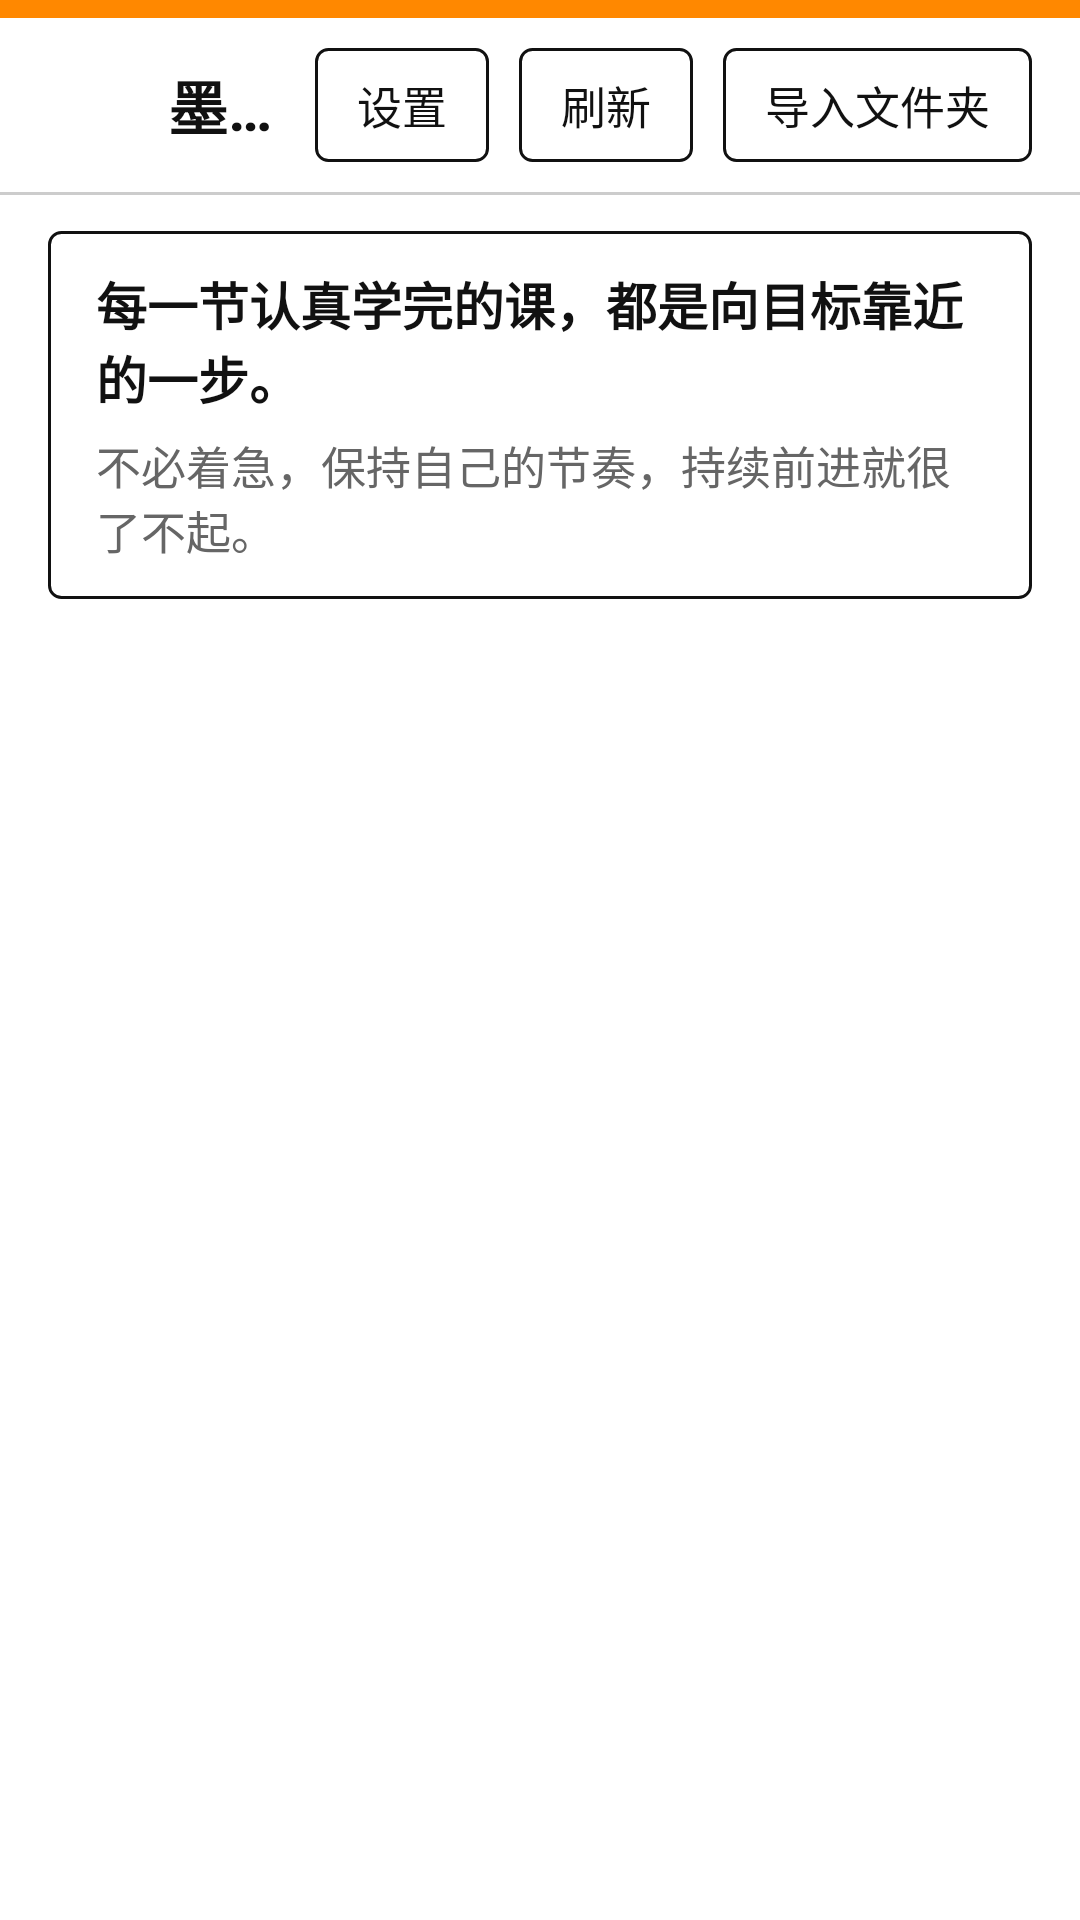

Produce the Android XML layout that renders to this screen, including the resource entries it uses.
<!-- AndroidManifest.xml: application theme AppTheme -->
<!-- res/layout/activity_main.xml -->
<?xml version="1.0" encoding="utf-8"?>
<LinearLayout xmlns:android="http://schemas.android.com/apk/res/android"
    android:layout_width="match_parent"
    android:layout_height="match_parent"
    android:background="@color/window_bg"
    android:orientation="vertical">

    
    <View
        android:layout_width="match_parent"
        android:layout_height="6dp"
        android:background="@color/accent" />

    <LinearLayout
        android:layout_width="match_parent"
        android:layout_height="wrap_content"
        android:gravity="center_vertical"
        android:orientation="horizontal"
        android:paddingStart="16dp"
        android:paddingTop="10dp"
        android:paddingEnd="16dp"
        android:paddingBottom="10dp">

        <ImageView
            android:layout_width="28dp"
            android:layout_height="28dp"
            android:src="@drawable/ic_movie"
            android:tint="@color/text_primary" />

        <TextView
            android:layout_width="0dp"
            android:layout_height="wrap_content"
            android:layout_marginStart="12dp"
            android:layout_weight="1"
            android:singleLine="true"
            android:text="@string/app_name"
            android:textColor="@color/text_primary"
            android:textSize="20sp"
            android:textStyle="bold" />

        <TextView
            android:id="@+id/btn_settings"
            android:layout_width="wrap_content"
            android:layout_height="wrap_content"
            android:layout_marginEnd="10dp"
            android:background="@drawable/btn_outline"
            android:clickable="true"
            android:focusable="true"
            android:gravity="center"
            android:paddingStart="14dp"
            android:paddingTop="8dp"
            android:paddingEnd="14dp"
            android:paddingBottom="8dp"
            android:text="@string/settings"
            android:textColor="@color/text_primary"
            android:textSize="15sp" />

        <TextView
            android:id="@+id/btn_refresh"
            android:layout_width="wrap_content"
            android:layout_height="wrap_content"
            android:background="@drawable/btn_outline"
            android:clickable="true"
            android:focusable="true"
            android:gravity="center"
            android:paddingStart="14dp"
            android:paddingTop="8dp"
            android:paddingEnd="14dp"
            android:paddingBottom="8dp"
            android:text="@string/refresh"
            android:textColor="@color/text_primary"
            android:textSize="15sp" />

        <TextView
            android:id="@+id/btn_import"
            android:layout_width="wrap_content"
            android:layout_height="wrap_content"
            android:layout_marginStart="10dp"
            android:background="@drawable/btn_outline"
            android:clickable="true"
            android:focusable="true"
            android:gravity="center"
            android:paddingStart="14dp"
            android:paddingTop="8dp"
            android:paddingEnd="14dp"
            android:paddingBottom="8dp"
            android:text="@string/import_folder"
            android:textColor="@color/text_primary"
            android:textSize="15sp" />
    </LinearLayout>

    <View
        android:layout_width="match_parent"
        android:layout_height="1dp"
        android:background="@color/divider" />

    <LinearLayout
        android:layout_width="match_parent"
        android:layout_height="wrap_content"
        android:layout_marginStart="16dp"
        android:layout_marginTop="12dp"
        android:layout_marginEnd="16dp"
        android:layout_marginBottom="4dp"
        android:background="@drawable/btn_outline"
        android:orientation="vertical"
        android:paddingStart="16dp"
        android:paddingTop="12dp"
        android:paddingEnd="16dp"
        android:paddingBottom="12dp">

        <TextView
            android:layout_width="match_parent"
            android:layout_height="wrap_content"
            android:text="@string/home_motivation_one"
            android:textColor="@color/text_primary"
            android:textSize="17sp"
            android:textStyle="bold" />

        <TextView
            android:layout_width="match_parent"
            android:layout_height="wrap_content"
            android:layout_marginTop="6dp"
            android:text="@string/home_motivation_two"
            android:textColor="@color/text_secondary"
            android:textSize="15sp" />
    </LinearLayout>

    <TextView
        android:id="@+id/status"
        android:layout_width="match_parent"
        android:layout_height="wrap_content"
        android:gravity="center"
        android:padding="32dp"
        android:textColor="@color/text_secondary"
        android:textSize="16sp" />

    <ListView
        android:id="@+id/list"
        android:layout_width="match_parent"
        android:layout_height="0dp"
        android:layout_weight="1"
        android:cacheColorHint="@android:color/transparent"
        android:divider="@color/divider"
        android:dividerHeight="1dp"
        android:listSelector="@drawable/row_bg"
        android:overScrollMode="never" />
</LinearLayout>
<!-- resources referenced by this layout -->
<resources>
  <color name="accent">#FFFF8800</color>
  <color name="divider">#FFCCCCCC</color>
  <color name="text_primary">#FF111111</color>
  <color name="text_secondary">#FF666666</color>
  <color name="window_bg">#FFFFFFFF</color>
  <!-- drawable btn_outline (drawable) -->
  <?xml version="1.0" encoding="utf-8"?>
  <selector xmlns:android="http://schemas.android.com/apk/res/android">
      <item android:state_pressed="true">
          <shape android:shape="rectangle">
              <solid android:color="@color/outline_pressed" />
              <stroke android:width="1dp" android:color="@color/outline" />
              <corners android:radius="4dp" />
          </shape>
      </item>
      <item>
          <shape android:shape="rectangle">
              <solid android:color="@color/window_bg" />
              <stroke android:width="1dp" android:color="@color/outline" />
              <corners android:radius="4dp" />
          </shape>
      </item>
  </selector>
  <!-- drawable row_bg (drawable) -->
  <?xml version="1.0" encoding="utf-8"?>
  <selector xmlns:android="http://schemas.android.com/apk/res/android">
      <item android:drawable="@color/row_pressed" android:state_pressed="true" />
      <item android:drawable="@android:color/transparent" />
  </selector>
  <string name="app_name">墨水瓶视频播放器</string>
  <string name="home_motivation_one">每一节认真学完的课，都是向目标靠近的一步。</string>
  <string name="home_motivation_two">不必着急，保持自己的节奏，持续前进就很了不起。</string>
  <string name="import_folder">导入文件夹</string>
  <string name="refresh">刷新</string>
  <string name="settings">设置</string>
  <style name="AppTheme" parent="android:Theme.Material.Light.NoActionBar">
          <item name="android:windowDisablePreview">true</item>
          <item name="android:windowBackground">@color/window_bg</item>
          <item name="android:colorPrimary">@color/accent</item>
          <item name="android:colorAccent">@color/accent</item>
          <item name="android:colorControlActivated">@color/accent</item>
          <item name="android:colorControlHighlight">@android:color/transparent</item>
          <item name="android:windowAnimationStyle">@style/NoAnimation</item>
      </style>
  <color name="outline_pressed">#FFDDDDDD</color>
  <color name="outline">#FF111111</color>
  <color name="row_pressed">#FFE6E6E6</color>
  <style name="NoAnimation">
          <item name="android:windowEnterAnimation">@null</item>
          <item name="android:windowExitAnimation">@null</item>
          <item name="android:activityOpenEnterAnimation">@null</item>
          <item name="android:activityOpenExitAnimation">@null</item>
          <item name="android:activityCloseEnterAnimation">@null</item>
          <item name="android:activityCloseExitAnimation">@null</item>
      </style>
</resources>
